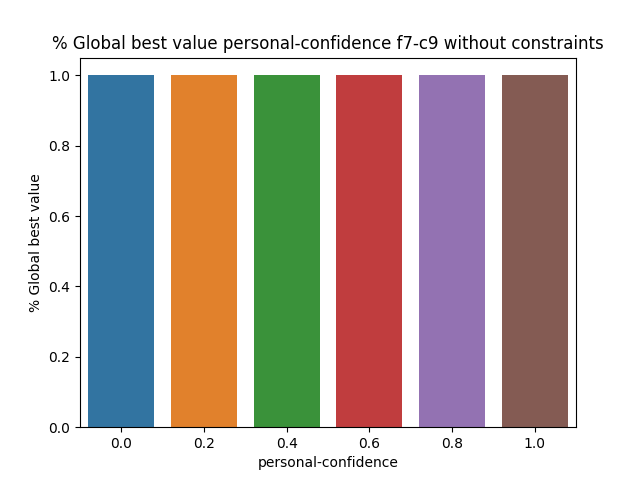

Values plotted in this chart, from the file beside it:
BehaviorSpace results (NetLogo 6.3.0)
PSO_NL_Template.nlogo
personal-confidence-f7-c9-noconstraints
12/31/2022 00:45:39:576 +0100
min-pxcor, max-pxcor, min-pycor, max-pycor
-100, 100, -100, 100
[run number], trails-mode, particle-inertia, path-to-load, swarm-confidence, highlight-mode, penalty, constraint_handling_method, Constraint, fitness_function, Constraints, path-to-save, population-size, personal-confidence, particle-speed-limit, [step], global-best-val, iterations
6, None, 0.5, filename.txt, 1, Best found, 0.5, Rejection Method, Constraint 9, F7 Booth's Function, false, filename.txt, 50, 0, 10, 2, 1, 3
1, None, 0.5, filename.txt, 1, Best found, 0.5, Rejection Method, Constraint 9, F7 Booth's Function, false, filename.txt, 50, 0, 10, 5, 1, 6
3, None, 0.5, filename.txt, 1, Best found, 0.5, Rejection Method, Constraint 9, F7 Booth's Function, false, filename.txt, 50, 0, 10, 8, 1, 9
2, None, 0.5, filename.txt, 1, Best found, 0.5, Rejection Method, Constraint 9, F7 Booth's Function, false, filename.txt, 50, 0, 10, 8, 1, 9
5, None, 0.5, filename.txt, 1, Best found, 0.5, Rejection Method, Constraint 9, F7 Booth's Function, false, filename.txt, 50, 0, 10, 1, 1, 2
8, None, 0.5, filename.txt, 1, Best found, 0.5, Rejection Method, Constraint 9, F7 Booth's Function, false, filename.txt, 50, 0, 10, 9, 1, 10
7, None, 0.5, filename.txt, 1, Best found, 0.5, Rejection Method, Constraint 9, F7 Booth's Function, false, filename.txt, 50, 0, 10, 6, 1, 7
4, None, 0.5, filename.txt, 1, Best found, 0.5, Rejection Method, Constraint 9, F7 Booth's Function, false, filename.txt, 50, 0, 10, 7, 1, 8
10, None, 0.5, filename.txt, 1, Best found, 0.5, Rejection Method, Constraint 9, F7 Booth's Function, false, filename.txt, 50, 0, 10, 6, 1, 7
9, None, 0.5, filename.txt, 1, Best found, 0.5, Rejection Method, Constraint 9, F7 Booth's Function, false, filename.txt, 50, 0, 10, 7, 1, 8
12, None, 0.5, filename.txt, 1, Best found, 0.5, Rejection Method, Constraint 9, F7 Booth's Function, false, filename.txt, 50, 0, 10, 9, 1, 10
14, None, 0.5, filename.txt, 1, Best found, 0.5, Rejection Method, Constraint 9, F7 Booth's Function, false, filename.txt, 50, 0, 10, 7, 1, 8
11, None, 0.5, filename.txt, 1, Best found, 0.5, Rejection Method, Constraint 9, F7 Booth's Function, false, filename.txt, 50, 0, 10, 9, 1, 10
13, None, 0.5, filename.txt, 1, Best found, 0.5, Rejection Method, Constraint 9, F7 Booth's Function, false, filename.txt, 50, 0, 10, 7, 1, 8
15, None, 0.5, filename.txt, 1, Best found, 0.5, Rejection Method, Constraint 9, F7 Booth's Function, false, filename.txt, 50, 0, 10, 6, 1, 7
16, None, 0.5, filename.txt, 1, Best found, 0.5, Rejection Method, Constraint 9, F7 Booth's Function, false, filename.txt, 50, 0, 10, 5, 1, 6
17, None, 0.5, filename.txt, 1, Best found, 0.5, Rejection Method, Constraint 9, F7 Booth's Function, false, filename.txt, 50, 0, 10, 1, 1, 2
18, None, 0.5, filename.txt, 1, Best found, 0.5, Rejection Method, Constraint 9, F7 Booth's Function, false, filename.txt, 50, 0, 10, 7, 1, 8
19, None, 0.5, filename.txt, 1, Best found, 0.5, Rejection Method, Constraint 9, F7 Booth's Function, false, filename.txt, 50, 0, 10, 7, 1, 8
20, None, 0.5, filename.txt, 1, Best found, 0.5, Rejection Method, Constraint 9, F7 Booth's Function, false, filename.txt, 50, 0, 10, 5, 1, 6
21, None, 0.5, filename.txt, 1, Best found, 0.5, Rejection Method, Constraint 9, F7 Booth's Function, false, filename.txt, 50, 0, 10, 7, 1, 8
22, None, 0.5, filename.txt, 1, Best found, 0.5, Rejection Method, Constraint 9, F7 Booth's Function, false, filename.txt, 50, 0, 10, 4, 1, 5
23, None, 0.5, filename.txt, 1, Best found, 0.5, Rejection Method, Constraint 9, F7 Booth's Function, false, filename.txt, 50, 0, 10, 3, 1, 4
24, None, 0.5, filename.txt, 1, Best found, 0.5, Rejection Method, Constraint 9, F7 Booth's Function, false, filename.txt, 50, 0, 10, 4, 1, 5
25, None, 0.5, filename.txt, 1, Best found, 0.5, Rejection Method, Constraint 9, F7 Booth's Function, false, filename.txt, 50, 0, 10, 5, 1, 6
26, None, 0.5, filename.txt, 1, Best found, 0.5, Rejection Method, Constraint 9, F7 Booth's Function, false, filename.txt, 50, 0, 10, 7, 1, 8
27, None, 0.5, filename.txt, 1, Best found, 0.5, Rejection Method, Constraint 9, F7 Booth's Function, false, filename.txt, 50, 0, 10, 5, 1, 6
28, None, 0.5, filename.txt, 1, Best found, 0.5, Rejection Method, Constraint 9, F7 Booth's Function, false, filename.txt, 50, 0, 10, 1, 1, 2
29, None, 0.5, filename.txt, 1, Best found, 0.5, Rejection Method, Constraint 9, F7 Booth's Function, false, filename.txt, 50, 0, 10, 6, 1, 7
30, None, 0.5, filename.txt, 1, Best found, 0.5, Rejection Method, Constraint 9, F7 Booth's Function, false, filename.txt, 50, 0, 10, 6, 1, 7
31, None, 0.5, filename.txt, 1, Best found, 0.5, Rejection Method, Constraint 9, F7 Booth's Function, false, filename.txt, 50, 0, 10, 5, 1, 6
32, None, 0.5, filename.txt, 1, Best found, 0.5, Rejection Method, Constraint 9, F7 Booth's Function, false, filename.txt, 50, 0, 10, 9, 1, 10
33, None, 0.5, filename.txt, 1, Best found, 0.5, Rejection Method, Constraint 9, F7 Booth's Function, false, filename.txt, 50, 0, 10, 8, 1, 9
34, None, 0.5, filename.txt, 1, Best found, 0.5, Rejection Method, Constraint 9, F7 Booth's Function, false, filename.txt, 50, 0, 10, 5, 1, 6
35, None, 0.5, filename.txt, 1, Best found, 0.5, Rejection Method, Constraint 9, F7 Booth's Function, false, filename.txt, 50, 0, 10, 6, 1, 7
36, None, 0.5, filename.txt, 1, Best found, 0.5, Rejection Method, Constraint 9, F7 Booth's Function, false, filename.txt, 50, 0, 10, 7, 1, 8
38, None, 0.5, filename.txt, 1, Best found, 0.5, Rejection Method, Constraint 9, F7 Booth's Function, false, filename.txt, 50, 0, 10, 4, 1, 5
37, None, 0.5, filename.txt, 1, Best found, 0.5, Rejection Method, Constraint 9, F7 Booth's Function, false, filename.txt, 50, 0, 10, 7, 1, 8
41, None, 0.5, filename.txt, 1, Best found, 0.5, Rejection Method, Constraint 9, F7 Booth's Function, false, filename.txt, 50, 0, 10, 7, 1, 8
39, None, 0.5, filename.txt, 1, Best found, 0.5, Rejection Method, Constraint 9, F7 Booth's Function, false, filename.txt, 50, 0, 10, 5, 1, 6
40, None, 0.5, filename.txt, 1, Best found, 0.5, Rejection Method, Constraint 9, F7 Booth's Function, false, filename.txt, 50, 0, 10, 10, 1, 11
42, None, 0.5, filename.txt, 1, Best found, 0.5, Rejection Method, Constraint 9, F7 Booth's Function, false, filename.txt, 50, 0, 10, 9, 1, 10
43, None, 0.5, filename.txt, 1, Best found, 0.5, Rejection Method, Constraint 9, F7 Booth's Function, false, filename.txt, 50, 0, 10, 5, 1, 6
47, None, 0.5, filename.txt, 1, Best found, 0.5, Rejection Method, Constraint 9, F7 Booth's Function, false, filename.txt, 50, 0, 10, 4, 1, 5
44, None, 0.5, filename.txt, 1, Best found, 0.5, Rejection Method, Constraint 9, F7 Booth's Function, false, filename.txt, 50, 0, 10, 7, 1, 8
45, None, 0.5, filename.txt, 1, Best found, 0.5, Rejection Method, Constraint 9, F7 Booth's Function, false, filename.txt, 50, 0, 10, 6, 1, 7
46, None, 0.5, filename.txt, 1, Best found, 0.5, Rejection Method, Constraint 9, F7 Booth's Function, false, filename.txt, 50, 0, 10, 6, 1, 7
49, None, 0.5, filename.txt, 1, Best found, 0.5, Rejection Method, Constraint 9, F7 Booth's Function, false, filename.txt, 50, 0, 10, 5, 1, 6
48, None, 0.5, filename.txt, 1, Best found, 0.5, Rejection Method, Constraint 9, F7 Booth's Function, false, filename.txt, 50, 0, 10, 8, 1, 9
50, None, 0.5, filename.txt, 1, Best found, 0.5, Rejection Method, Constraint 9, F7 Booth's Function, false, filename.txt, 50, 0, 10, 8, 1, 9
52, None, 0.5, filename.txt, 1, Best found, 0.5, Rejection Method, Constraint 9, F7 Booth's Function, false, filename.txt, 50, 0, 10, 4, 1, 5
51, None, 0.5, filename.txt, 1, Best found, 0.5, Rejection Method, Constraint 9, F7 Booth's Function, false, filename.txt, 50, 0, 10, 7, 1, 8
53, None, 0.5, filename.txt, 1, Best found, 0.5, Rejection Method, Constraint 9, F7 Booth's Function, false, filename.txt, 50, 0, 10, 6, 1, 7
54, None, 0.5, filename.txt, 1, Best found, 0.5, Rejection Method, Constraint 9, F7 Booth's Function, false, filename.txt, 50, 0, 10, 5, 1, 6
... 546 more rows
